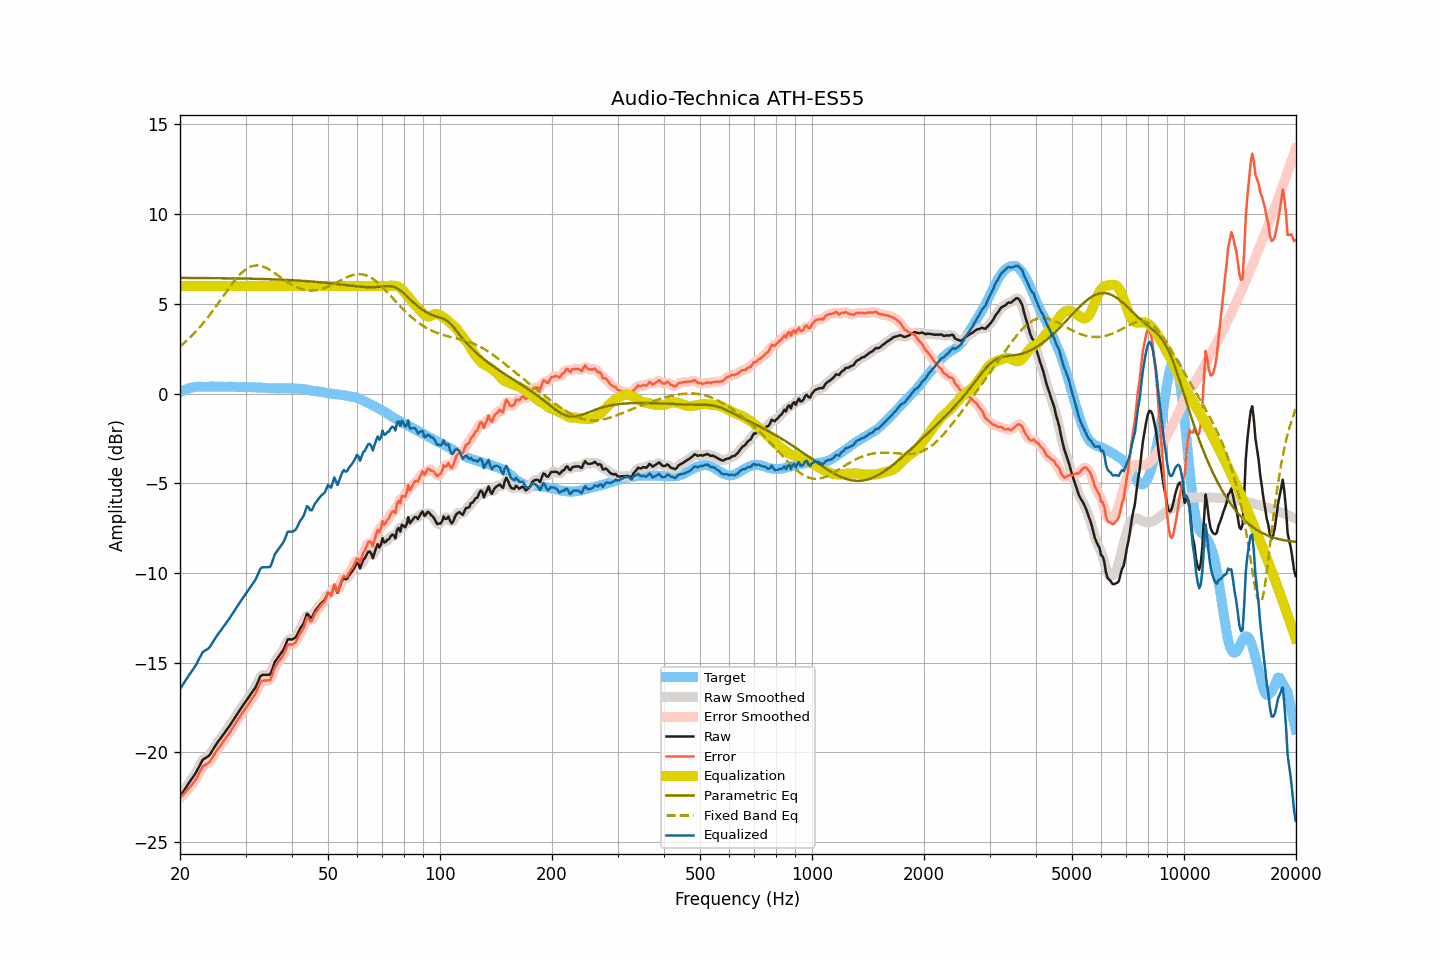

Source data for this figure (header and first rows):
frequency, raw, smoothed, error, error_smoothed, equalization, parametric_eq, fixed_band_eq, equalized_raw, equalized_smoothed, target
20.00, -22.47, -22.47, -22.54, -22.54, 6.00, 6.45, 2.63, -16.47, -16.47, 0.07
20.20, -22.33, -22.33, -22.45, -22.45, 6.00, 6.45, 2.70, -16.33, -16.33, 0.12
20.40, -22.19, -22.19, -22.36, -22.35, 6.00, 6.45, 2.78, -16.19, -16.19, 0.17
20.61, -22.05, -22.05, -22.25, -22.25, 6.00, 6.45, 2.86, -16.05, -16.05, 0.20
20.81, -21.91, -21.91, -22.15, -22.15, 6.00, 6.45, 2.94, -15.91, -15.91, 0.25
21.02, -21.77, -21.77, -22.05, -22.05, 6.00, 6.45, 3.02, -15.77, -15.77, 0.29
21.23, -21.64, -21.64, -21.94, -21.95, 6.00, 6.44, 3.11, -15.64, -15.64, 0.31
21.44, -21.52, -21.51, -21.84, -21.84, 6.00, 6.44, 3.20, -15.52, -15.51, 0.33
21.66, -21.39, -21.39, -21.73, -21.73, 6.00, 6.44, 3.29, -15.39, -15.39, 0.35
21.87, -21.25, -21.26, -21.61, -21.62, 6.00, 6.44, 3.38, -15.25, -15.26, 0.36
22.09, -21.12, -21.11, -21.49, -21.48, 6.00, 6.44, 3.47, -15.12, -15.11, 0.38
22.31, -20.94, -20.94, -21.33, -21.33, 6.00, 6.44, 3.57, -14.94, -14.94, 0.38
22.54, -20.77, -20.76, -21.15, -21.15, 6.00, 6.44, 3.67, -14.77, -14.76, 0.38
22.76, -20.60, -20.59, -20.98, -20.97, 6.00, 6.44, 3.78, -14.60, -14.59, 0.38
22.99, -20.43, -20.45, -20.80, -20.83, 6.00, 6.44, 3.88, -14.43, -14.45, 0.37
23.22, -20.36, -20.36, -20.73, -20.73, 6.00, 6.44, 3.99, -14.36, -14.36, 0.37
23.45, -20.31, -20.30, -20.68, -20.67, 6.00, 6.44, 4.11, -14.31, -14.30, 0.37
23.69, -20.25, -20.25, -20.63, -20.63, 6.00, 6.44, 4.22, -14.25, -14.25, 0.38
23.92, -20.19, -20.17, -20.56, -20.55, 6.00, 6.44, 4.33, -14.19, -14.17, 0.38
24.16, -20.07, -20.06, -20.45, -20.45, 6.00, 6.44, 4.45, -14.07, -14.06, 0.39
24.40, -19.91, -19.92, -20.31, -20.31, 6.00, 6.44, 4.57, -13.91, -13.92, 0.40
24.65, -19.78, -19.77, -20.17, -20.16, 6.00, 6.44, 4.70, -13.78, -13.77, 0.39
24.89, -19.62, -19.63, -20.01, -20.02, 6.00, 6.43, 4.82, -13.62, -13.63, 0.39
25.14, -19.50, -19.49, -19.88, -19.88, 6.00, 6.43, 4.94, -13.50, -13.49, 0.38
25.39, -19.36, -19.37, -19.76, -19.76, 6.00, 6.43, 5.07, -13.36, -13.37, 0.39
25.65, -19.25, -19.25, -19.64, -19.63, 6.00, 6.43, 5.20, -13.25, -13.25, 0.39
25.91, -19.13, -19.12, -19.51, -19.51, 6.00, 6.43, 5.33, -13.13, -13.12, 0.38
26.16, -19.00, -19.00, -19.38, -19.38, 6.00, 6.43, 5.45, -13.00, -13.00, 0.38
26.43, -18.88, -18.88, -19.26, -19.25, 6.00, 6.43, 5.58, -12.88, -12.88, 0.38
26.69, -18.75, -18.75, -19.13, -19.13, 6.00, 6.43, 5.71, -12.75, -12.75, 0.38
26.96, -18.63, -18.63, -19.02, -19.01, 6.00, 6.43, 5.83, -12.63, -12.63, 0.39
27.23, -18.50, -18.49, -18.88, -18.88, 6.00, 6.42, 5.95, -12.50, -12.49, 0.39
27.50, -18.36, -18.36, -18.74, -18.74, 6.00, 6.42, 6.08, -12.36, -12.36, 0.38
27.77, -18.22, -18.22, -18.59, -18.59, 6.00, 6.42, 6.19, -12.22, -12.22, 0.37
28.05, -18.08, -18.08, -18.45, -18.45, 6.00, 6.42, 6.31, -12.08, -12.08, 0.37
28.33, -17.95, -17.94, -18.31, -18.31, 6.00, 6.42, 6.41, -11.95, -11.94, 0.36
28.62, -17.81, -17.81, -18.17, -18.17, 6.00, 6.42, 6.52, -11.81, -11.81, 0.36
28.90, -17.68, -17.67, -18.04, -18.04, 6.00, 6.42, 6.61, -11.68, -11.67, 0.37
29.19, -17.54, -17.54, -17.89, -17.90, 6.00, 6.42, 6.71, -11.54, -11.54, 0.36
29.48, -17.41, -17.41, -17.78, -17.77, 6.00, 6.41, 6.79, -11.41, -11.41, 0.37
29.78, -17.28, -17.28, -17.64, -17.64, 6.00, 6.41, 6.87, -11.28, -11.28, 0.36
30.08, -17.15, -17.15, -17.52, -17.51, 6.00, 6.41, 6.93, -11.15, -11.15, 0.37
30.38, -17.02, -17.02, -17.38, -17.38, 6.00, 6.41, 6.99, -11.02, -11.02, 0.36
30.68, -16.89, -16.89, -17.24, -17.25, 6.00, 6.41, 7.04, -10.89, -10.89, 0.36
30.99, -16.76, -16.76, -17.11, -17.11, 6.00, 6.40, 7.08, -10.76, -10.76, 0.35
31.30, -16.63, -16.63, -16.98, -16.99, 6.00, 6.40, 7.11, -10.63, -10.63, 0.35
31.61, -16.50, -16.50, -16.85, -16.85, 6.00, 6.40, 7.13, -10.50, -10.50, 0.35
31.93, -16.37, -16.35, -16.72, -16.70, 6.00, 6.40, 7.14, -10.37, -10.35, 0.35
32.24, -16.17, -16.16, -16.51, -16.50, 6.00, 6.40, 7.14, -10.17, -10.16, 0.33
32.57, -15.97, -15.96, -16.31, -16.30, 6.00, 6.39, 7.14, -9.97, -9.96, 0.34
32.89, -15.76, -15.79, -16.10, -16.13, 6.00, 6.39, 7.12, -9.76, -9.79, 0.34
33.22, -15.69, -15.70, -16.01, -16.03, 6.00, 6.39, 7.10, -9.69, -9.70, 0.33
33.55, -15.68, -15.66, -16.00, -15.99, 6.00, 6.39, 7.07, -9.68, -9.66, 0.32
33.89, -15.68, -15.67, -15.99, -15.99, 6.00, 6.38, 7.03, -9.68, -9.67, 0.31
34.23, -15.68, -15.69, -16.00, -16.00, 6.00, 6.38, 6.99, -9.68, -9.69, 0.32
34.57, -15.67, -15.68, -15.97, -15.99, 6.00, 6.38, 6.94, -9.67, -9.68, 0.31
34.92, -15.67, -15.61, -15.97, -15.92, 6.00, 6.38, 6.89, -9.67, -9.61, 0.30
35.27, -15.47, -15.45, -15.77, -15.75, 6.00, 6.37, 6.83, -9.47, -9.45, 0.30
35.62, -15.22, -15.23, -15.51, -15.53, 6.00, 6.37, 6.77, -9.22, -9.23, 0.29
35.97, -14.96, -15.00, -15.25, -15.29, 6.00, 6.37, 6.71, -8.96, -9.00, 0.29
... 635 more rows
